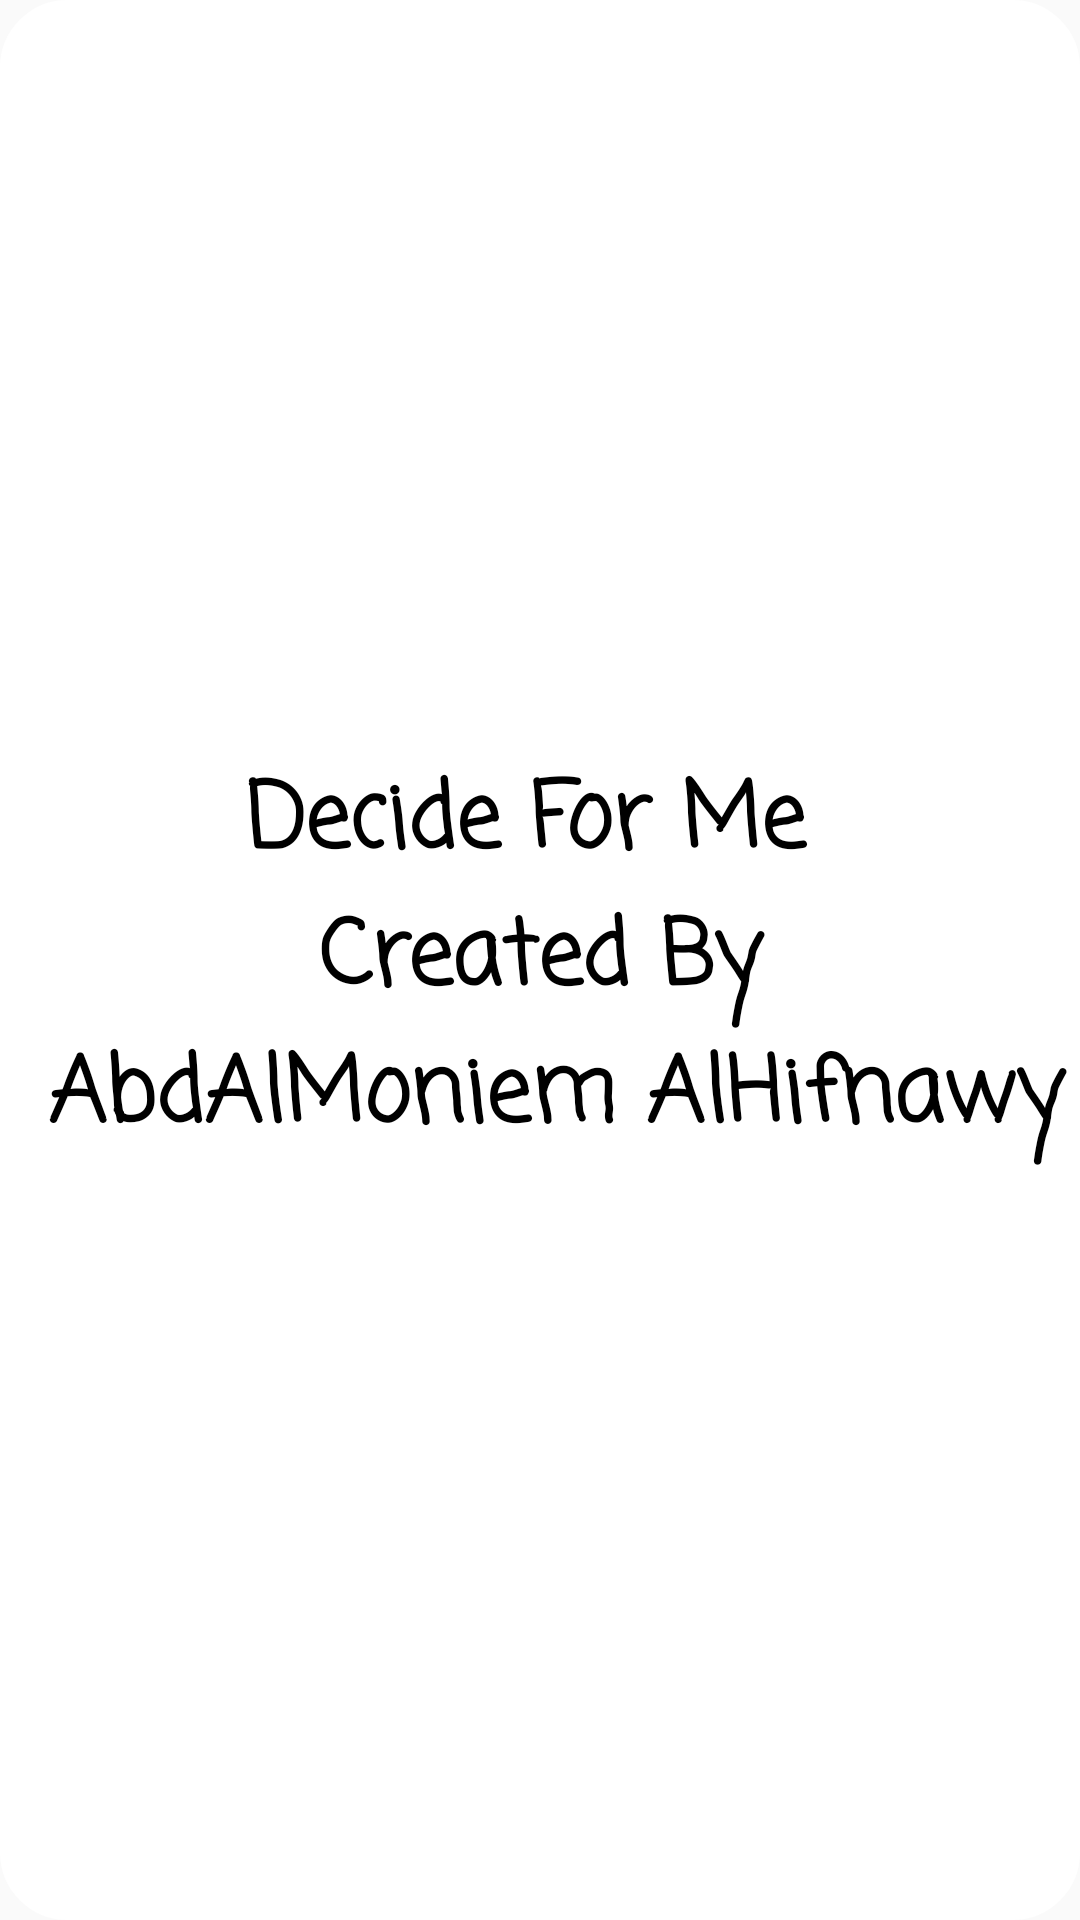

This screen was rendered from an Android layout file. Write that file and the resources it references.
<!-- AndroidManifest.xml: application theme AppTheme -->
<!-- res/layout/about_dialog.xml -->
<?xml version="1.0" encoding="utf-8"?>
<LinearLayout xmlns:android="http://schemas.android.com/apk/res/android"
    xmlns:app="http://schemas.android.com/apk/res-auto"
    android:layout_width="match_parent"
    android:layout_height="match_parent"
    android:orientation="vertical"
    android:background="@drawable/dialog_rounded_rect_white"
    android:gravity="center_horizontal|center_vertical">

    <TextView
        android:layout_width="match_parent"
        android:layout_height="wrap_content"
        android:text="@string/about_text"
        android:textColor="@color/black"
        android:textStyle="bold"
        android:gravity="center_horizontal"
        android:layout_marginTop="10dp"
        android:layout_marginBottom="10dp"
        android:fontFamily="casual"
        android:textSize="30dp" />

</LinearLayout>
<!-- resources referenced by this layout -->
<resources>
  <!-- drawable dialog_rounded_rect_white (drawable) -->
  <?xml version="1.0" encoding="utf-8"?>
  <shape xmlns:android="http://schemas.android.com/apk/res/android"
      android:shape="rectangle">
      <solid android:color="@color/white" />
      <corners android:radius="20dp" />
      <stroke
          android:width="5dp"
          android:color="@color/white" />
  </shape>
  <string name="about_text">
          Decide For Me
          \n
          Created By
          \n
          AbdAlMoniem AlHifnawy
      </string>
  <style name="AppTheme" parent="Theme.AppCompat.Light.DarkActionBar">
          
          <item name="colorPrimary">@color/colorPrimary</item>
          <item name="colorPrimaryDark">@color/colorPrimaryDark</item>
          <item name="colorAccent">@color/colorAccent</item>
          <item name="colorOnSecondary">#000000</item>
      </style>
  <!-- not gathered from this repository: default colours our renderer supplied (Android Studio template values) -->
  <color name="black">#FF000000</color>
  <color name="white">#FFFFFFFF</color>
  <color name="colorPrimary">#FF6200EE</color>
  <color name="colorPrimaryDark">#FF3700B3</color>
  <color name="colorAccent">#FF03DAC5</color>
</resources>
